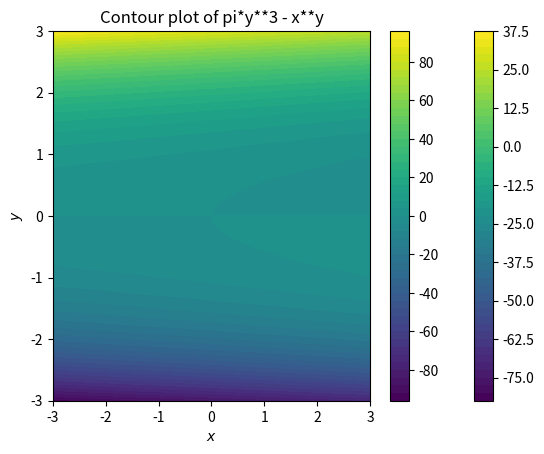

Source code (Python):
import numpy as np
import matplotlib.pyplot as plt
import sympy as sp
from sympy import symbols, diff, sqrt, ln
import math

# exersice 1
# define function e^x
x, y = sp.symbols('x y')
f = sp.exp(x)*sp.sin(y) + y**3

# computer first partial derivative of f with respect to x and y
df_dx = sp.diff(f, x)
df_dy = sp.diff(f, y)

# print the results
print("exercise 1")
print("First partial derivative of f with respect to x: ", df_dx)
print("First partial derivative of f with respect to y: ", df_dy)

# exersice 2
# Define the symbols and function
x, y = symbols('x y')
g = x**2 * y + x * y**2

# Compute the gradient vector/first partial derivatives
grad_g = [diff(g, x), diff(g, y)]

# Compute the magnitude of the gradient vector
magnitude = sqrt(grad_g[0]**2 + grad_g[1]**2)

# Evaluate at the point (1, -1)
grad_g_at_point = [partial.evalf(subs={x: 1, y: -1}) for partial in grad_g]
magnitude_at_point = magnitude.evalf(subs={x: 1, y: -1})

# Print the results
print("exercise 2")
print("Magnitude of the gradient vector of g at point (1, -1): ", magnitude_at_point)

# exersice 3
# Define the function h(x, y)
h = ln(x**2 + y**2)

# Compute the second partial derivatives
d2h_dx2 = diff(h, x, x)
d2h_dy2 = diff(h, y, y)
d2h_dxdy = diff(h, x, y)

# Print the results
print("exercise 3")
print("Second partial derivative of h with respect to x: ", d2h_dx2)
print("Second partial derivative of h with respect to y: ", d2h_dy2)
print("Second partial derivative of h with respect to x and y: ", d2h_dxdy)

# exersice 4
# Define the function j(x, y)
x, y = sp.symbols('x y')
j = x**3 - 3*x*y + y**3

# Compute the gradient vector/first partial derivatives
j_func = sp.lambdify((x, y), j, 'numpy')
x_vals = np.linspace(-3, 3, 400)
y_vals = np.linspace(-3, 3, 400)
X, Y = np.meshgrid(x_vals, y_vals)
Z = j_func(X, Y)

# Plot the contour plot
plt.contourf(X, Y, Z, levels=50, cmap='viridis')
plt.colorbar()
plt.title('Contour plot of $j(x, y) = x^3 - 3xy + y^3$')
plt.xlabel('$x$')
plt.ylabel('$y$')
plt.savefig('contour_plot.png')

#exersice 5
# Define the function j(x, y)
x, y = sp.symbols('x y')
j = math.pi*y**3 - x*y
j_func = sp.lambdify((x, y), j, 'numpy')

# Compute the gradient vector/first partial derivatives
x_vals = np.linspace(-3, 3, 400)
y_vals = np.linspace(-3, 3, 400)
X, Y = np.meshgrid(x_vals, y_vals)
Z = j_func(X, Y)

# Plot the contour plot
plt.contourf(X, Y, Z, levels=50, cmap='viridis')
plt.colorbar()
plt.title('Contour plot of pi*y**3 - x**y')
plt.xlabel('$x$')
plt.ylabel('$y$')
plt.savefig('contour_plot2.png')
